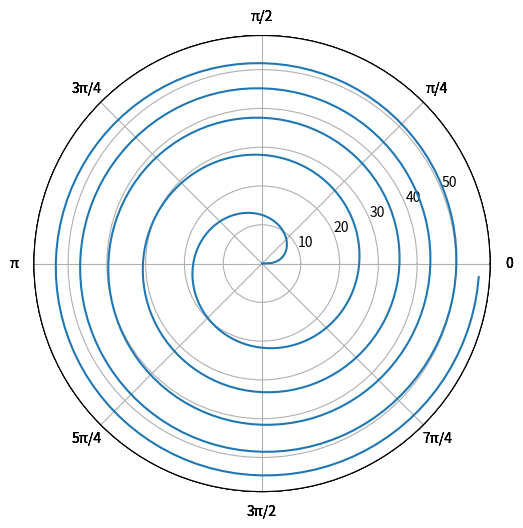

Here is the Python script that generated this plot:
# -*- coding: utf-8 -*-
"""
Created on Sat Jan 30 14:05:42 2021

@author: samuel
"""

import math
import matplotlib.pyplot as plt

class Spiral:
    """
    螺线
    
    ...
    属性
    ____
    theta: float
        弧度
    radii: float
        极径
        
    方法
    ____
    draw:
        绘制螺线
    """
    
    def __init__(self):
        self.theta = []
        self.radii = []
        
    def draw(self):
        # 创建极坐标
        ax = plt.axes([0.025, 0.025, 0.95, 0.95], polar=True)
        plt.plot(self.theta, self.radii)
        
        # 将默认的角度转换为弧度制
        plt.thetagrids([0, 45, 90, 135, 180, 225, 270, 315], ['0', 'π/4', 'π/2', '3π/4', 'π', '5π/4', '3π/2', '7π/4'])
        plt.show()

# 以下为不同的螺线类型
class Archimedes(Spiral):
    """ 阿基米德螺线 """
    
    def __init__(self, a, b):
        super(Archimedes, self).__init__()
        self.a = a
        self.b = b
        self.f()
        
    def f(self):
        """
        使用以下方程求轴长和转角
        r = aθ + b (a≠0)
        """
        N = 200
        i = 0
        while (i < N):
            t = i * 4 * math.pi / N
            self.theta.append(t)
            self.radii.append(self.a + self.b*t)
            i += 1


class Log(Spiral):
    """ 对数螺线 """
    
    def __init__(self, a, b):
        super(Log, self).__init__()
        self.a = a
        self.b = b
        self.f()
        
    def f(self):        
        """
        使用以下方程求轴长和转角
        r = ae^(bθ)
        """
        N = 800
        i = 0
        while (i < N):
            t = i * 10 * math.pi / N
            self.theta.append(t)
            self.radii.append(self.a * (math.e ** (self.b*t)))
            i += 1

class Hyperbolic(Spiral):
    """ 双曲螺线 """
    
    def __init__(self, a):
        super(Hyperbolic, self).__init__()
        self.a = a
        self.f()
    
    def f(self): 
        """
        使用以下方程求轴长和转角
        r = a/θ
        """
        N = 50
        i = 1
        while (i < N):
            t = i *  math.pi / 10
            self.theta.append(t)
            self.radii.append(self.a /t)
            i += 1

class Fermat(Spiral):
    """ 费马螺线 """
    
    def __init__(self, a):
        super(Fermat, self).__init__()
        self.a = a
        self.f()
    
    def f(self): 
        """
        使用以下方程求轴长和转角
        r = asqrt(θ)
        """
        N = 500
        i = 0
        
        while (i < N):
            t = i *  math.pi / 50
            self.theta.append(t)
            self.radii.append(self.a * math.sqrt(t))
            i += 1


if __name__ == '__main__':
    a = Archimedes(10, 5)
    a.draw()
    l = Log(20, 0.1)
    l.draw()
    h = Hyperbolic(1)
    h.draw()
    f = Fermat(10)
    f.draw()